Run: headless pygame with SDL's dummy video driver; simulated clock (each Clock.tick advances the game by its frame time, no real sleeping); random seed 0; keys injected as events and as key.get_pressed() state; mouse plan: one left click at the window centre at the start of phase 2, then a move to the lower-right quarter at the start of phase 3; restart key SPACE tapped at the start of phases 3 and 4.
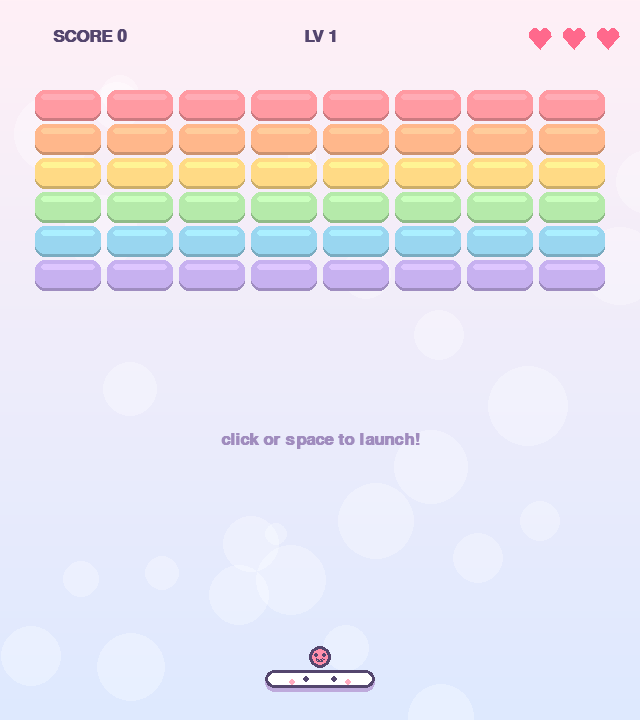
Frame 1 of 4 · flips 1–60 · no input
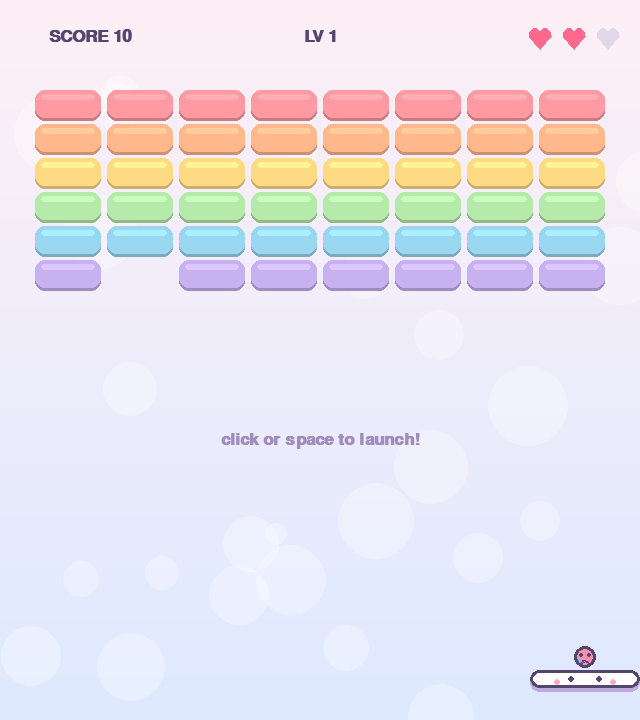
Frame 2 of 4 · flips 61–180 · clicked the window centre · tapped SPACE, RETURN · held RIGHT (→), D
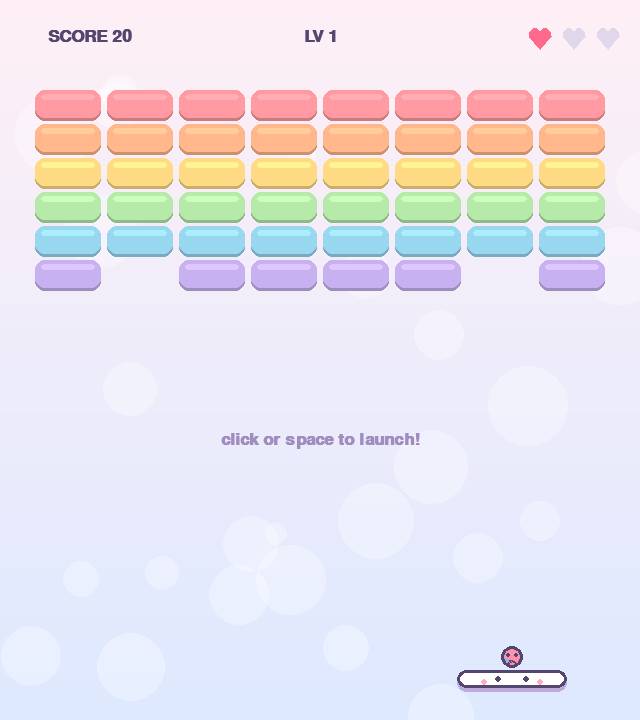
Frame 3 of 4 · flips 181–300 · moved the mouse to the lower-right quarter · tapped SPACE · held DOWN (↓), S
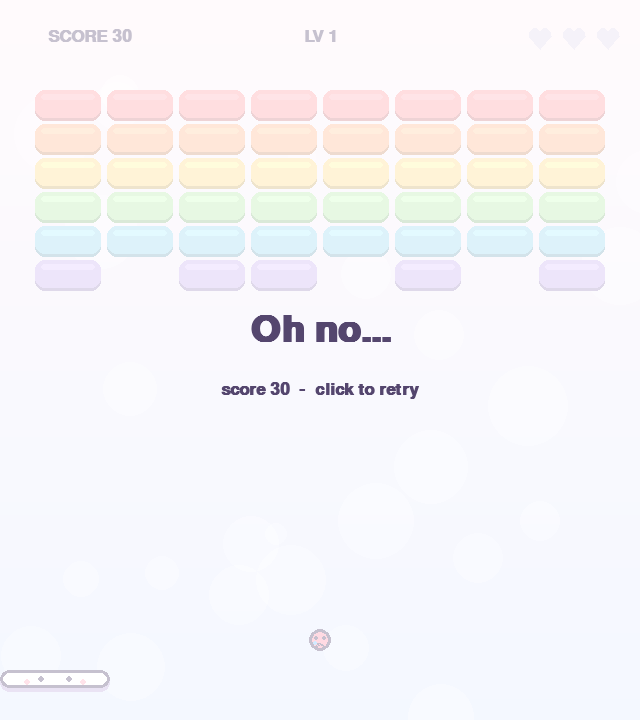
Frame 4 of 4 · flips 301–420 · tapped SPACE · held LEFT (←), A, UP (↑), W

The pygame program that drew these frames:

import math
import random
import pygame

W, H = 640, 720
COLS, ROWS = 8, 6
BRICK_W, BRICK_H, GAP, TOP = 66, 28, 6, 90
PALETTE = [(255, 154, 162), (255, 183, 139), (255, 218, 133), (181, 234, 170), (153, 214, 240), (199, 177, 240)]
INK = (84, 70, 110)
THEMES = [((255, 240, 246), (222, 233, 255)), ((255, 244, 230), (255, 222, 214)), ((232, 255, 244), (214, 236, 255))]
ITEM_COLORS = {"W": (255, 183, 139), "M": (153, 214, 240), "S": (199, 177, 240), "H": (255, 130, 160),
               "G": (255, 218, 133), "P": (200, 200, 215), "N": (181, 234, 170)}
ITEM_TIMERS = {  # item kind -> (timer name, frames); M = multi-ball, H = extra heart
    "W": ("WIDE", 600), "S": ("SLOW", 480), "G": ("GRAV", 300), "P": ("GHOST", 180), "N": ("MAGNET", 600)}
COMBO_MSG = {3: "Nice!", 5: "Wow!", 8: "Yay!"}

pygame.init()
screen = pygame.display.set_mode((W, H))
pygame.display.set_caption("Cute Breakout")
clock = pygame.time.Clock()
font, small, big = (pygame.font.SysFont("arialroundedmtbold,arial", n, bold=True) for n in (26, 18, 54))

def make_background(level):
    bg = pygame.Surface((W, H))
    top, bottom = THEMES[(level - 1) % 3]
    for y in range(H):
        pygame.draw.line(bg, [int(top[i] + (bottom[i] - top[i]) * y / H) for i in range(3)], (0, y), (W, y))
    for _ in range(26):  # soft bubbles
        r = random.randint(10, 40)
        s = pygame.Surface((r * 2, r * 2), pygame.SRCALPHA)
        pygame.draw.circle(s, (255, 255, 255, 70), (r, r), r)
        bg.blit(s, (random.randint(0, W), random.randint(0, H)))
    return bg

def text(surf, msg, f, color, center):
    img = f.render(msg, True, color)
    surf.blit(img, img.get_rect(center=center))

def shade(c, k):
    return tuple(max(0, min(255, int(v * k))) for v in c)

class Paddle:
    w, h = 110, 18

    def __init__(self):
        self.rect = pygame.Rect(W // 2 - self.w // 2, H - 50, self.w, self.h)

    def update(self, keys, mouse_moved):
        if mouse_moved:
            self.rect.centerx = pygame.mouse.get_pos()[0]
        self.rect.x += 9 * (bool(keys[pygame.K_RIGHT] or keys[pygame.K_d]) - bool(keys[pygame.K_LEFT] or keys[pygame.K_a]))
        self.rect.clamp_ip(screen.get_rect())

    def draw(self, surf):
        r, (x, y) = self.rect, self.rect.center
        pygame.draw.rect(surf, (190, 170, 220), r.move(0, 4), border_radius=9)
        pygame.draw.rect(surf, (255, 255, 255), r, border_radius=9)
        pygame.draw.rect(surf, INK, r, 3, border_radius=9)
        for dx in (-14, 14):  # tiny eyes and cheeks
            pygame.draw.circle(surf, INK, (x + dx, y), 3)
            pygame.draw.circle(surf, (255, 170, 190), (x + 2 * dx, y + 3), 3)

class Ball:
    r = 11

    def __init__(self, pos=None, vel=None, mood=None):
        self.stuck, self.off = vel is None, 0  # off: x distance from paddle centre while stuck
        self.pos = pos or pygame.Vector2(W // 2, H - 80)
        self.vel = vel or pygame.Vector2(0, 0)
        self.mood, self.mood_t = mood, 100 if mood else 0
        self.trail = []

    def launch(self, speed):
        if self.stuck:
            self.stuck = False
            self.vel = pygame.Vector2(self.off / 60 or random.choice((-1, 1)) * 0.4, -1).normalize() * speed

    def draw(self, surf):
        for i, p in enumerate(self.trail):
            s = pygame.Surface((self.r * 2, self.r * 2), pygame.SRCALPHA)
            pygame.draw.circle(s, (255, 150, 180, 15 + i * 8), (self.r, self.r), max(2, self.r - 8 + i))
            surf.blit(s, (p[0] - self.r, p[1] - self.r))
        c = (x, y) = (int(self.pos.x), int(self.pos.y))
        pygame.draw.circle(surf, (255, 143, 171), c, self.r)
        pygame.draw.circle(surf, INK, c, self.r, 3)
        m = self.mood if self.mood_t else ("wow" if self.vel.y > 4 and y > H - 150 else None)
        pygame.draw.circle(surf, INK, (x + 4, y - 2), 3 if m == "wow" else 2)
        if m == "wink":
            pygame.draw.line(surf, INK, (x - 6, y - 2), (x - 2, y - 2), 2)
        else:
            pygame.draw.circle(surf, INK, (x - 4, y - 2), 3 if m == "wow" else 2)
        if m == "wow":
            pygame.draw.circle(surf, INK, (x, y + 5), 3, 2)
        elif m == "cry":
            pygame.draw.arc(surf, INK, (x - 4, y + 3, 8, 6), 0, math.pi, 2)
            pygame.draw.circle(surf, (120, 190, 255), (x - 5, y + 3), 2)
        else:
            pygame.draw.arc(surf, INK, (x - 4, y - 1, 8, 6), math.pi, 2 * math.pi, 2)

class Particle:
    def __init__(self, pos, color):
        a = random.uniform(0, 2 * math.pi)
        self.pos = pygame.Vector2(pos)
        self.vel = pygame.Vector2(math.cos(a), math.sin(a)) * random.uniform(1, 4)
        self.life, self.color, self.size = random.randint(25, 45), color, random.randint(3, 6)

    def update(self):
        self.pos += self.vel
        self.vel.y += 0.15
        self.life -= 1

    def draw(self, surf):
        pygame.draw.circle(surf, self.color, self.pos, max(1, int(self.size * self.life / 40)))

class Pop:  # bouncing combo message, shares the Particle interface
    def __init__(self, pos, msg):
        self.pos, self.msg, self.life = pygame.Vector2(pos), msg, 50

    def update(self):
        self.pos.y -= 1.2
        self.life -= 1

    def draw(self, surf):
        text(surf, self.msg, font, (255, 105, 140), (self.pos.x, self.pos.y - abs(math.sin(self.life * 0.3)) * 10))

class Item:
    def __init__(self, pos):
        self.kind = random.choice("WMSHGPN")
        self.rect = pygame.Rect(pos[0] - 17, pos[1] - 12, 34, 24)

    def draw(self, surf):
        c = ITEM_COLORS[self.kind]
        pygame.draw.rect(surf, shade(c, 0.8), self.rect.move(0, 3), border_radius=12)
        pygame.draw.rect(surf, c, self.rect, border_radius=12)
        pygame.draw.rect(surf, INK, self.rect, 2, border_radius=12)
        text(surf, self.kind, small, INK, self.rect.center)

def make_bricks(level):  # brick = (rect, color, is_bomb)
    bricks = []
    start_x = (W - (COLS * BRICK_W + (COLS - 1) * GAP)) // 2
    for row in range(ROWS):
        for col in range(COLS):
            if level % 2 == 0 and (row + col) % 2:  # checker pattern on even levels
                continue
            rect = pygame.Rect(start_x + col * (BRICK_W + GAP), TOP + row * (BRICK_H + GAP), BRICK_W, BRICK_H)
            bricks.append((rect, PALETTE[row % len(PALETTE)], random.random() < 0.08))
    return bricks

def draw_brick(surf, rect, color, bomb):
    pygame.draw.rect(surf, shade(color, 0.8), rect.move(0, 3), border_radius=10)
    pygame.draw.rect(surf, color, rect, border_radius=10)
    pygame.draw.rect(surf, shade(color, 1.12), (rect.x + 6, rect.y + 4, rect.w - 12, 6), border_radius=3)
    if bomb:  # star mark
        pts = [(rect.centerx + (9, 4)[i % 2] * math.sin(i * math.pi / 5),
                rect.centery - (9, 4)[i % 2] * math.cos(i * math.pi / 5)) for i in range(10)]
        pygame.draw.polygon(surf, (255, 255, 255), pts)
        pygame.draw.polygon(surf, INK, pts, 2)

def draw_heart(surf, x, y, filled):
    color = (255, 105, 140) if filled else (225, 215, 235)
    pygame.draw.circle(surf, color, (x - 5, y), 6)
    pygame.draw.circle(surf, color, (x + 5, y), 6)
    pygame.draw.polygon(surf, color, [(x - 11, y + 2), (x + 11, y + 2), (x, y + 15)])

def hit_brick(ball, bricks, ghost):  # ghost: pass through without bouncing
    for i, (rect, color, bomb) in enumerate(bricks):
        cx = max(rect.left, min(ball.pos.x, rect.right))
        cy = max(rect.top, min(ball.pos.y, rect.bottom))
        if (ball.pos.x - cx) ** 2 + (ball.pos.y - cy) ** 2 <= ball.r ** 2:
            if not ghost:
                horiz = abs(ball.pos.x - rect.centerx) / rect.w > abs(ball.pos.y - rect.centery) / rect.h
                ball.vel.update(-ball.vel.x if horiz else ball.vel.x, ball.vel.y if horiz else -ball.vel.y)
            return bricks.pop(i)
    return None

def main():
    bg = make_background(1)
    paddle, balls = Paddle(), [Ball()]
    bricks, particles, items = make_bricks(1), [], []
    score, lives, level, combo, state, shake = 0, 3, 1, 0, "play", 0
    t = dict.fromkeys(("WIDE", "SLOW", "GRAV", "GHOST", "MAGNET"), 0)  # item effect timers (frames)
    last_mouse = pygame.mouse.get_pos()
    while True:
        speed = (8.5 + level * 0.7) * (0.65 if t["SLOW"] else 1)
        for e in pygame.event.get():
            if e.type == pygame.QUIT or (e.type == pygame.KEYDOWN and e.key == pygame.K_ESCAPE):
                pygame.quit()
                return
            go = e.type == pygame.MOUSEBUTTONDOWN or (e.type == pygame.KEYDOWN and e.key == pygame.K_SPACE)
            if go and state == "play":
                for b in balls:
                    b.launch(speed)
            elif go:  # restart after game over / win
                return main()
        mouse = pygame.mouse.get_pos()
        paddle.update(pygame.key.get_pressed(), mouse != last_mouse)
        last_mouse = mouse
        t = {k: max(0, v - 1) for k, v in t.items()}
        paddle.rect.inflate_ip((170 if t["WIDE"] else 110) - paddle.rect.w, 0)
        if state == "play":
            for ball in balls[:]:
                if ball.stuck:
                    ball.pos.update(paddle.rect.centerx + ball.off, paddle.rect.top - ball.r - 2)
                    continue
                ball.mood_t = max(0, ball.mood_t - 1)
                if t["GRAV"]:  # bend the flight path upwards
                    ball.vel.y -= 0.12
                ball.vel.scale_to_length(speed)
                ball.trail = (ball.trail + [ball.pos.copy()])[-8:]
                ball.pos += ball.vel
                if ball.pos.x < ball.r or ball.pos.x > W - ball.r:
                    ball.vel.x *= -1
                    ball.pos.x = max(ball.r, min(W - ball.r, ball.pos.x))
                if ball.pos.y < ball.r:
                    ball.vel.y *= -1
                    ball.pos.y = ball.r
                if ball.vel.y > 0 and paddle.rect.inflate(ball.r, 0).collidepoint(ball.pos.x, ball.pos.y + ball.r):
                    rel = ball.pos.x - paddle.rect.centerx
                    ang = math.radians(-90 + max(-1, min(1, rel / (paddle.rect.w / 2))) * 60)
                    ball.vel = pygame.Vector2(math.cos(ang), math.sin(ang)) * speed
                    ball.pos.y = paddle.rect.top - ball.r
                    combo = 0
                    if t["MAGNET"]:
                        ball.stuck, ball.off = True, rel
                hit = hit_brick(ball, bricks, t["GHOST"] > 0)
                if hit:
                    near = [b for b in bricks if hit[2] and pygame.Vector2(b[0].center).distance_to(hit[0].center) < 80]
                    for b in near:  # bomb blast
                        bricks.remove(b)
                    for rect, color, _ in [hit] + near:
                        score += 10
                        particles += [Particle(rect.center, color) for _ in range(14)]
                    combo += 1
                    if combo in COMBO_MSG:
                        particles.append(Pop(ball.pos, COMBO_MSG[combo]))
                    if random.random() < 0.22:
                        items.append(Item(hit[0].center))
                    shake = 12 if near else 5
                    ball.mood, ball.mood_t = "wink", 20
                if ball.pos.y > H + 20:
                    balls.remove(ball)
            for it in items[:]:
                it.rect.y += 3
                if it.rect.colliderect(paddle.rect):
                    items.remove(it)
                    score += 50
                    if it.kind in ITEM_TIMERS:
                        t[ITEM_TIMERS[it.kind][0]] = ITEM_TIMERS[it.kind][1]
                    elif it.kind == "H":
                        lives = min(3, lives + 1)
                    else:  # multi-ball: split every flying ball in three
                        for b in [b for b in balls if not b.stuck]:
                            for deg in (-25, 25):
                                balls.append(Ball(b.pos.copy(), b.vel.rotate(deg)))
                elif it.rect.top > H:
                    items.remove(it)
            if not balls:
                lives, combo = lives - 1, 0
                balls, items, t = [Ball(mood="cry")], [], dict.fromkeys(t, 0)
                if lives <= 0:
                    state = "over"
            if not bricks:
                level += 1
                bg = make_background(level)
                bricks, balls, items, t = make_bricks(level), [Ball()], [], dict.fromkeys(t, 0)
                if level > 6:
                    state = "win"
        for p in particles:
            p.update()
        particles = [p for p in particles if p.life > 0]
        canvas = pygame.Surface((W, H))
        canvas.blit(bg, (0, 0))
        for rect, color, bomb in bricks:
            draw_brick(canvas, rect, color, bomb)
        paddle.draw(canvas)
        for obj in balls + items + particles:
            obj.draw(canvas)
        text(canvas, f"SCORE {score}", font, INK, (90, 36))
        text(canvas, f"LV {level}", font, INK, (W // 2, 36))
        for i in range(3):
            draw_heart(canvas, W - 100 + i * 34, 34, i < lives)
        for i, (name, left) in enumerate([kv for kv in t.items() if kv[1]]):
            text(canvas, f"{name} {left // 60 + 1}s", small, INK, (60 + i * 90, 66))
        if state == "play" and balls[0].stuck:
            text(canvas, "click or space to launch!", font, (160, 140, 190), (W // 2, H // 2 + 80))
        if state != "play":
            veil = pygame.Surface((W, H), pygame.SRCALPHA)
            veil.fill((255, 255, 255, 170))
            canvas.blit(veil, (0, 0))
            text(canvas, "You Win!" if state == "win" else "Oh no...", big, INK, (W // 2, H // 2 - 30))
            text(canvas, f"score {score}  -  click to retry", font, INK, (W // 2, H // 2 + 30))
        off = (random.randint(-shake, shake), random.randint(-shake, shake)) if shake else (0, 0)
        shake = max(0, shake - 1)
        screen.blit(canvas, off)
        pygame.display.flip()
        clock.tick(60)

if __name__ == "__main__":
    main()
